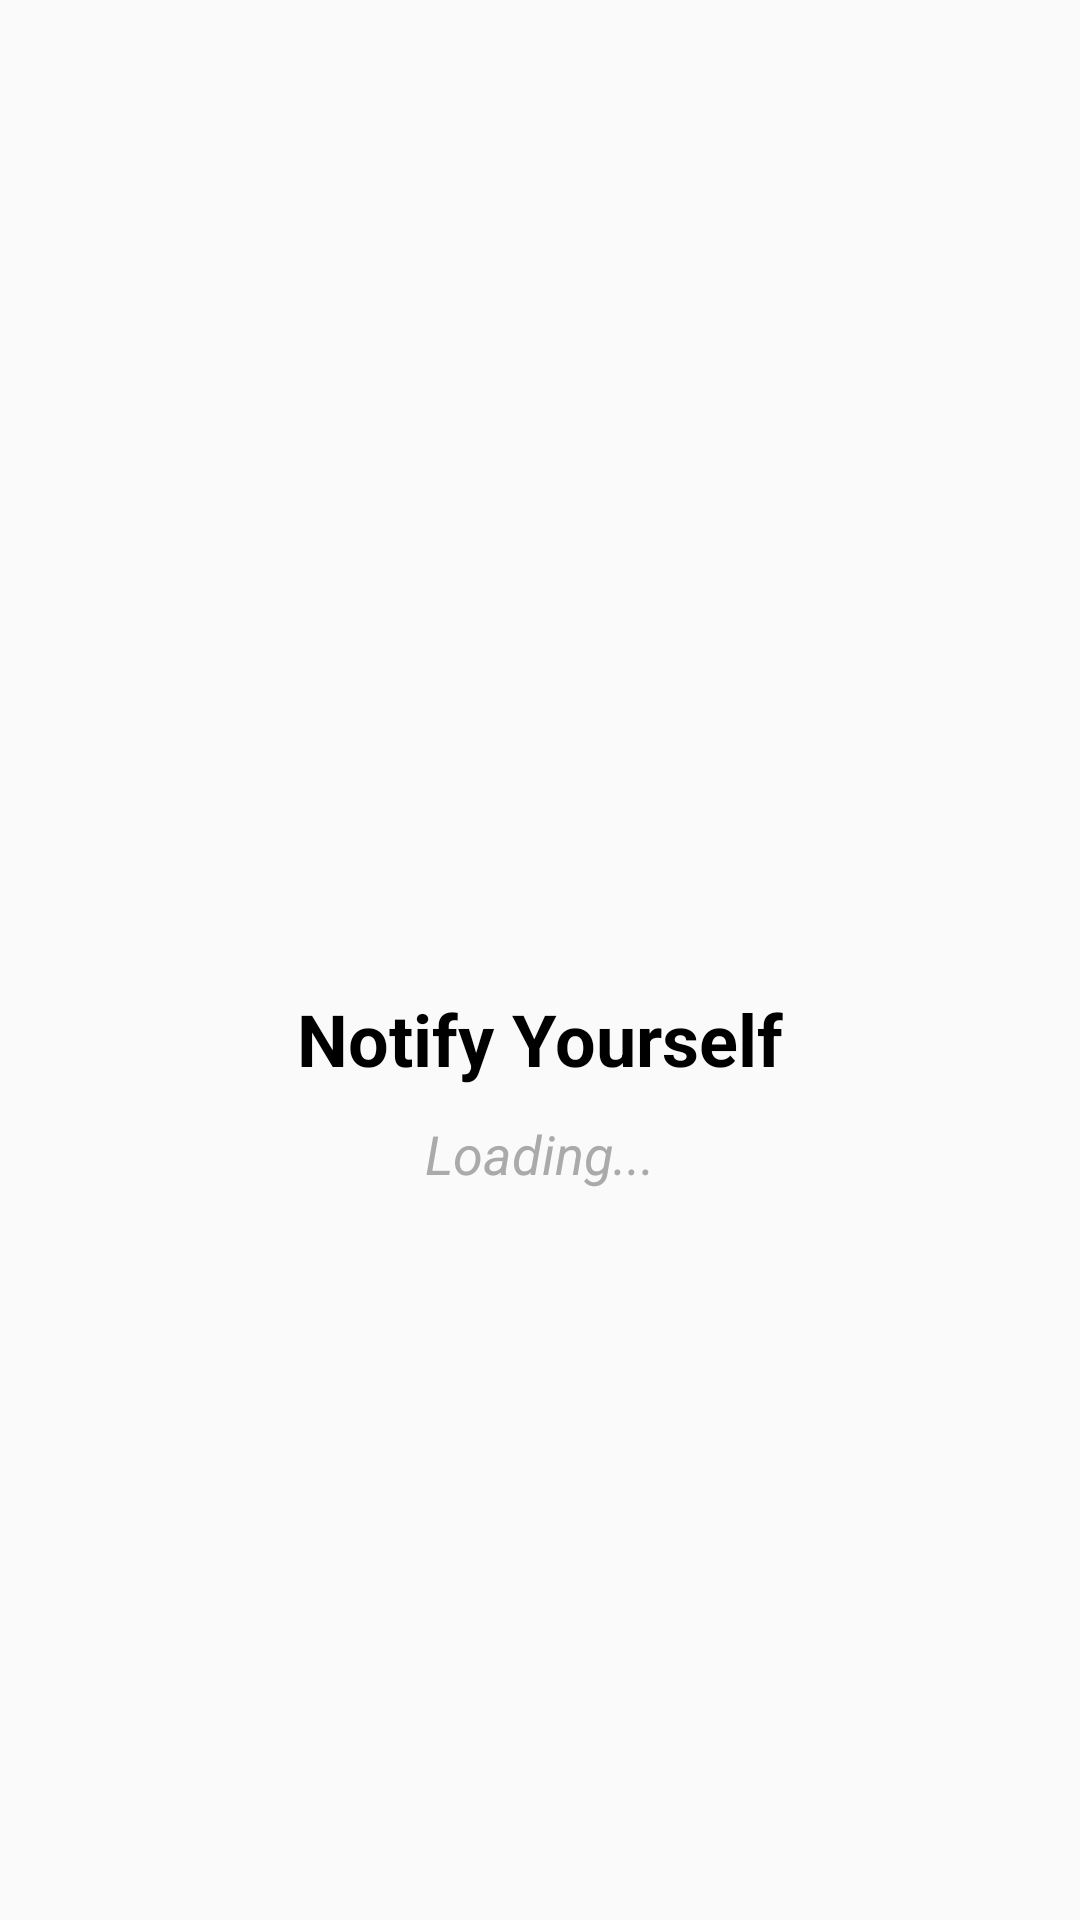

Layout XML and referenced resources for this Android screen:
<!-- AndroidManifest.xml: activity theme Theme.AppCompat.Light.NoActionBar -->
<!-- res/layout/activity_main.xml -->
<?xml version="1.0" encoding="utf-8"?>
<RelativeLayout xmlns:android="http://schemas.android.com/apk/res/android"
    android:layout_width="match_parent"
    android:layout_height="match_parent"
    android:background="@drawable/backgroundimage">

    <ImageView
        android:id="@+id/logo"
        android:layout_width="wrap_content"
        android:layout_height="wrap_content"
        android:src="@drawable/voting"
        android:layout_centerInParent="true"
        android:scaleType="fitCenter"/>

    <TextView
        android:id="@+id/app_name"
        android:layout_width="wrap_content"
        android:layout_height="wrap_content"
        android:text="Notify Yourself"
        android:textSize="24sp"
        android:textStyle="bold"
        android:textColor="@android:color/black"
        android:layout_below="@id/logo"
        android:layout_centerHorizontal="true"
        android:layout_marginTop="10dp"/>

    <TextView
        android:id="@+id/loading_text"
        android:layout_width="wrap_content"
        android:layout_height="wrap_content"
        android:text="Loading..."
        android:textSize="18sp"
        android:textStyle="italic"
        android:textColor="@android:color/darker_gray"
        android:layout_centerHorizontal="true"
        android:layout_below="@id/app_name"
        android:layout_marginTop="10dp"/>

</RelativeLayout>
<!-- resources referenced by this layout -->
<resources>

</resources>
